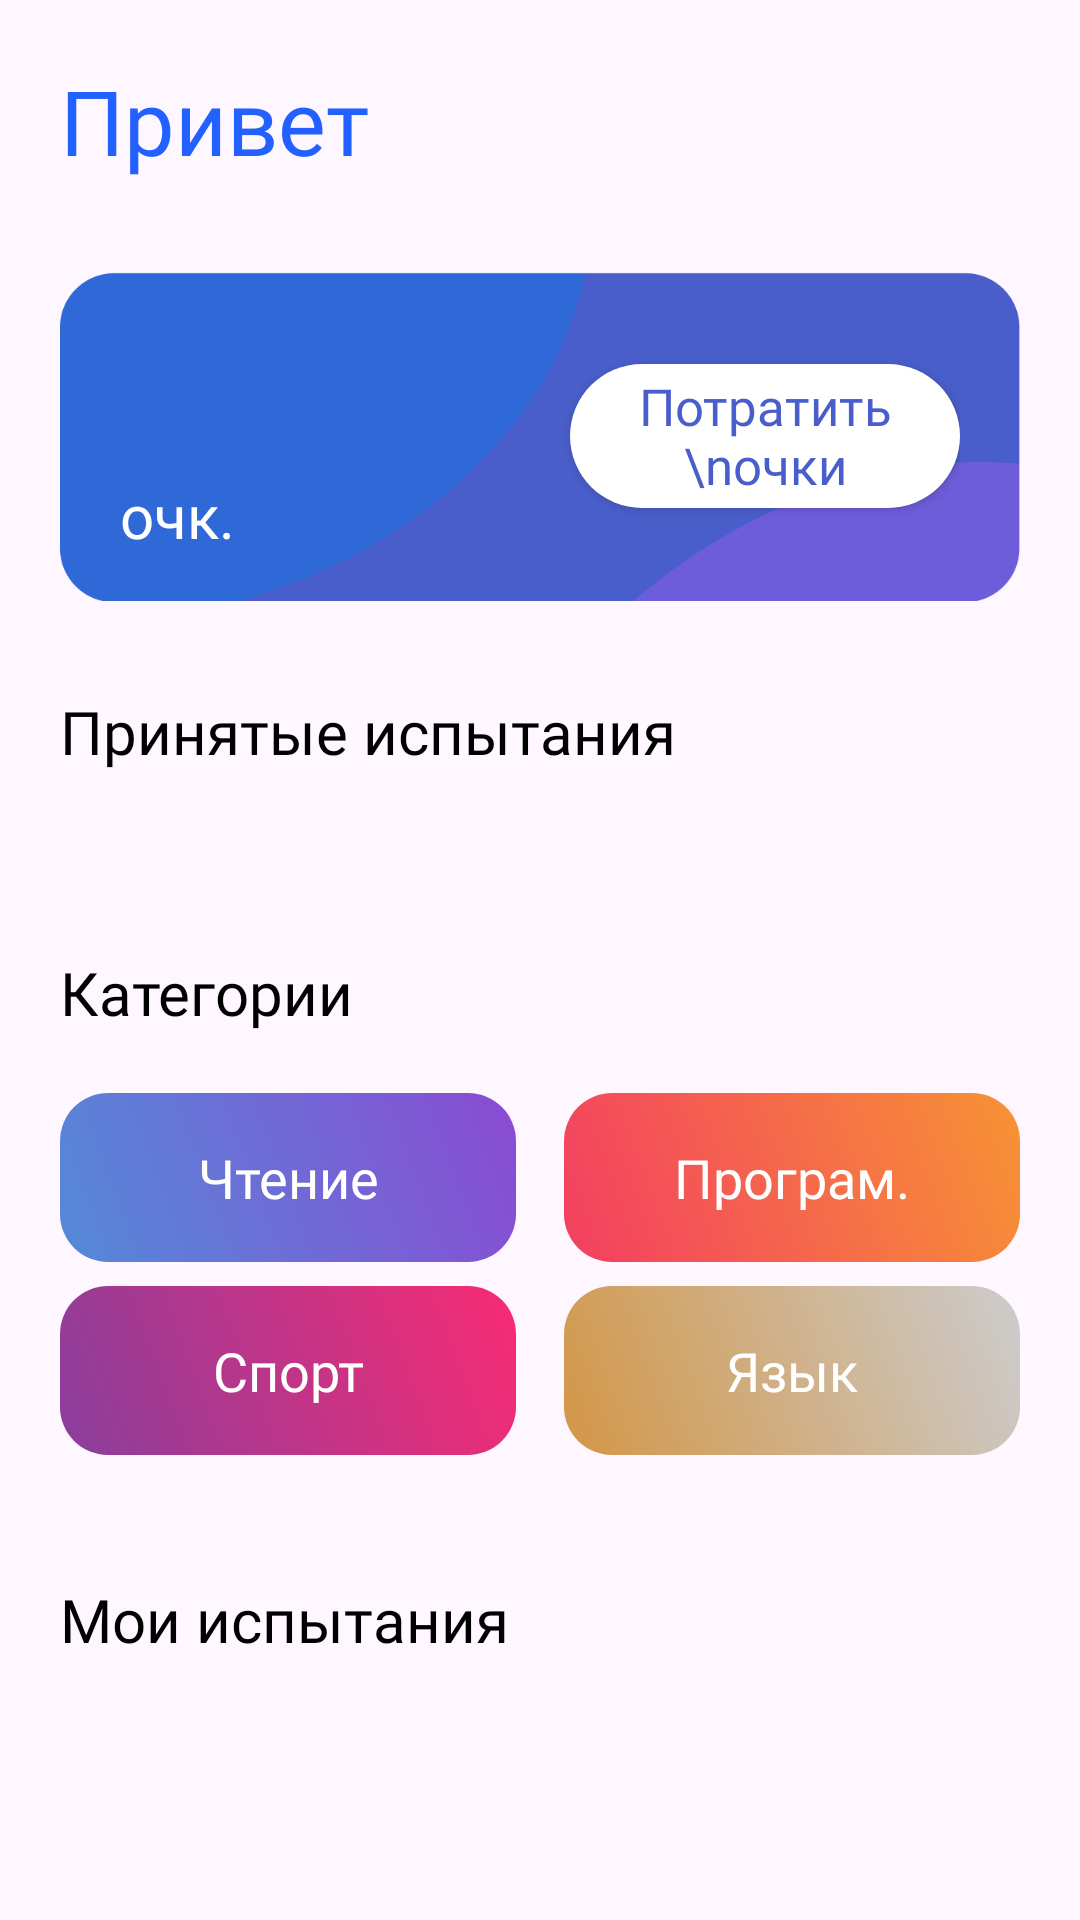

Write the Android layout XML for this screen, with the resource values it uses.
<!-- AndroidManifest.xml: application theme Theme.Slava -->
<!-- res/layout/fragment_home.xml -->
<?xml version="1.0" encoding="utf-8"?>
<androidx.constraintlayout.widget.ConstraintLayout xmlns:android="http://schemas.android.com/apk/res/android"
    xmlns:tools="http://schemas.android.com/tools"
    android:layout_width="match_parent"
    android:layout_height="match_parent"
    xmlns:app="http://schemas.android.com/apk/res-auto"
    tools:context=".fragments.HomeFragment">

    <ProgressBar
        android:id="@+id/progressBar"
        android:layout_width="wrap_content"
        android:layout_height="wrap_content"
        android:indeterminateTint="#2260FF"
        android:visibility="gone"
        app:layout_constraintBottom_toBottomOf="parent"
        app:layout_constraintEnd_toEndOf="parent"
        app:layout_constraintStart_toStartOf="parent"
        app:layout_constraintTop_toTopOf="parent" />

    <androidx.core.widget.NestedScrollView
        android:id="@+id/nestedScrollView"
        android:layout_width="0dp"
        android:layout_height="0dp"
        android:fillViewport="true"
        app:layout_constraintTop_toTopOf="parent"
        app:layout_constraintBottom_toBottomOf="parent"
        app:layout_constraintStart_toStartOf="parent"
        app:layout_constraintEnd_toEndOf="parent">

        <LinearLayout
            android:id="@+id/linearLayout"
            android:layout_width="match_parent"
            android:layout_height="wrap_content"
            android:orientation="vertical"
            android:paddingHorizontal="20dp">

            <TextView
                android:layout_width="wrap_content"
                android:layout_height="wrap_content"
                android:id="@+id/nameTextView"
                android:layout_marginTop="20dp"
                android:text="Привет"
                android:fontFamily="@font/ubuntu_regular"
                android:textSize="30sp"
                android:textColor="#2260FF"/>

            <LinearLayout
                android:layout_width="match_parent"
                android:layout_height="110dp"
                android:layout_marginTop="30dp"
                android:paddingHorizontal="20dp"
                android:paddingVertical="10dp"
                android:weightSum="2"
                android:background="@drawable/home_card_bg">

                <LinearLayout
                    android:layout_width="0dp"
                    android:layout_height="match_parent"
                    android:layout_weight="1"
                    android:gravity="center_vertical"
                    android:orientation="vertical">

                    <TextView
                        android:layout_width="wrap_content"
                        android:layout_height="wrap_content"
                        android:id="@+id/scoreTextView"
                        android:text=""
                        android:textColor="@color/white"
                        android:fontFamily="@font/ubuntu_medium"
                        android:textSize="40sp"/>

                    <TextView
                        android:layout_width="wrap_content"
                        android:layout_height="wrap_content"
                        android:text="очк."
                        android:textColor="@color/white"
                        android:fontFamily="@font/ubuntu_medium"
                        android:textSize="20sp"/>
                </LinearLayout>

                <androidx.appcompat.widget.AppCompatButton
                    android:layout_width="0dp"
                    android:layout_height="wrap_content"
                    android:id="@+id/parthnersButton"
                    android:layout_marginStart="20dp"
                    android:paddingHorizontal="10dp"
                    android:layout_gravity="center"
                    android:layout_weight="1"
                    android:background="@drawable/button_bg"
                    android:backgroundTint="@color/white"
                    android:text="Потратить \nочки"
                    android:textColor="#495ECA"
                    android:textAllCaps="false"
                    android:fontFamily="@font/ubuntu_medium"
                    android:textSize="17sp"/>
            </LinearLayout>

            <TextView
                android:layout_width="wrap_content"
                android:layout_height="wrap_content"
                android:text="Принятые испытания"
                android:fontFamily="@font/ubuntu_medium"
                android:textColor="@color/black"
                android:layout_marginTop="30dp"
                android:textSize="20sp"/>

            <androidx.recyclerview.widget.RecyclerView
                android:layout_width="match_parent"
                android:layout_height="wrap_content"
                android:layout_marginTop="20dp"
                android:scrollbars="none"
                android:nestedScrollingEnabled="false"
                android:id="@+id/activeChallengeRecyclerView"/>

            <androidx.constraintlayout.widget.ConstraintLayout
                android:layout_width="match_parent"
                android:layout_height="wrap_content"
                android:layout_marginTop="40dp">

                <TextView
                    android:id="@+id/categoriesTitle"
                    android:layout_width="wrap_content"
                    android:layout_height="wrap_content"
                    android:text="Категории"
                    android:textSize="20sp"
                    android:textColor="@color/black"
                    android:fontFamily="@font/ubuntu_medium"
                    app:layout_constraintTop_toTopOf="parent"
                    app:layout_constraintStart_toStartOf="parent" />

                
                <TextView
                    android:id="@+id/readingCategory"
                    android:layout_width="0dp"
                    android:layout_height="wrap_content"
                    android:layout_marginTop="20dp"
                    android:text="Чтение"
                    android:textColor="@android:color/white"
                    android:gravity="center"
                    android:fontFamily="@font/ubuntu_medium"
                    android:textSize="18sp"
                    android:padding="16dp"
                    android:background="@drawable/category_background_reading"
                    app:layout_constraintTop_toBottomOf="@id/categoriesTitle"
                    app:layout_constraintStart_toStartOf="parent"
                    app:layout_constraintEnd_toStartOf="@id/programmingCategory"
                    android:layout_marginEnd="8dp" />

                
                <TextView
                    android:id="@+id/programmingCategory"
                    android:layout_width="0dp"
                    android:layout_height="wrap_content"
                    android:layout_marginTop="20dp"
                    android:text="Програм."
                    android:textColor="@android:color/white"
                    android:fontFamily="@font/ubuntu_medium"
                    android:gravity="center"
                    android:textSize="18sp"
                    android:padding="16dp"
                    android:background="@drawable/category_background_programming"
                    app:layout_constraintTop_toBottomOf="@id/categoriesTitle"
                    app:layout_constraintStart_toEndOf="@id/readingCategory"
                    app:layout_constraintEnd_toEndOf="parent"
                    android:layout_marginStart="8dp" />

                
                <TextView
                    android:id="@+id/sportsCategory"
                    android:layout_width="0dp"
                    android:layout_height="wrap_content"
                    android:text="Спорт"
                    android:textColor="@android:color/white"
                    android:fontFamily="@font/ubuntu_medium"
                    android:gravity="center"
                    android:textSize="18sp"
                    android:padding="16dp"
                    android:background="@drawable/category_background_sports"
                    app:layout_constraintTop_toBottomOf="@id/readingCategory"
                    app:layout_constraintStart_toStartOf="parent"
                    app:layout_constraintEnd_toStartOf="@id/languageCategory"
                    android:layout_marginTop="8dp"
                    android:layout_marginEnd="8dp" />

                
                <TextView
                    android:id="@+id/languageCategory"
                    android:layout_width="0dp"
                    android:layout_height="wrap_content"
                    android:text="Язык"
                    android:textColor="@android:color/white"
                    android:fontFamily="@font/ubuntu_medium"
                    android:gravity="center"
                    android:textSize="18sp"
                    android:padding="16dp"
                    android:background="@drawable/category_background_language"
                    app:layout_constraintTop_toBottomOf="@id/programmingCategory"
                    app:layout_constraintStart_toEndOf="@id/sportsCategory"
                    app:layout_constraintEnd_toEndOf="parent"
                    android:layout_marginTop="8dp"
                    android:layout_marginStart="8dp" />
            </androidx.constraintlayout.widget.ConstraintLayout>

            <LinearLayout
                android:id="@+id/myChallengesSection"
                android:layout_width="match_parent"
                android:layout_height="wrap_content"
                android:layout_marginBottom="56dp"
                android:layout_marginTop="40dp"
                android:orientation="vertical">

                <RelativeLayout
                    android:id="@+id/myChallengesHeader"
                    android:layout_width="match_parent"
                    android:layout_height="wrap_content">

                    <TextView
                        android:layout_width="wrap_content"
                        android:layout_height="wrap_content"
                        android:layout_alignParentStart="true"
                        android:layout_centerVertical="true"
                        android:text="Мои испытания"
                        android:fontFamily="@font/ubuntu_medium"
                        android:textColor="@color/black"
                        android:textSize="20sp"/>

                    <ImageView
                        android:id="@+id/arrowIcon"
                        android:layout_width="30dp"
                        android:layout_height="30dp"
                        android:layout_alignParentEnd="true"
                        android:layout_centerVertical="true"
                        android:src="@drawable/ic_arrow_down" />
                </RelativeLayout>

                <androidx.recyclerview.widget.RecyclerView
                    android:id="@+id/myChallengesRecyclerView"
                    android:layout_width="match_parent"
                    android:layout_height="wrap_content"
                    android:scrollbars="none"
                    android:layout_marginBottom="40dp"
                    android:nestedScrollingEnabled="false"
                    android:visibility="gone"
                    android:paddingTop="8dp" />
            </LinearLayout>
        </LinearLayout>
    </androidx.core.widget.NestedScrollView>
</androidx.constraintlayout.widget.ConstraintLayout>
<!-- resources referenced by this layout -->
<resources>
  <color name="black">#FF000000</color>
  <color name="white">#FFFFFFFF</color>
  <!-- drawable button_bg (drawable) -->
  <?xml version="1.0" encoding="utf-8"?>
  <shape xmlns:android="http://schemas.android.com/apk/res/android" android:shape="rectangle">
      <solid android:color="#2260FF"/>
      <corners android:radius="25dp"/>
  </shape>
  <!-- drawable category_background_language (drawable) -->
  <shape xmlns:android="http://schemas.android.com/apk/res/android" android:shape="rectangle">
      <gradient android:startColor="#D39646" android:endColor="#CCCCCD" android:angle="45"/>
      <corners android:radius="16dp"/>
  </shape>
  <!-- drawable category_background_programming (drawable) -->
  <shape xmlns:android="http://schemas.android.com/apk/res/android" android:shape="rectangle">
      <gradient android:startColor="#F33E62" android:endColor="#F79334" android:angle="45"/>
      <corners android:radius="16dp"/>
  </shape>
  <!-- drawable category_background_reading (drawable) -->
  <shape xmlns:android="http://schemas.android.com/apk/res/android" android:shape="rectangle">
      <gradient android:startColor="#548AD8" android:endColor="#8A4BD3" android:angle="45"/>
      <corners android:radius="16dp"/>
  </shape>
  <!-- drawable category_background_sports (drawable) -->
  <shape xmlns:android="http://schemas.android.com/apk/res/android" android:shape="rectangle">
      <gradient android:startColor="#893E9C" android:endColor="#F82B73" android:angle="45"/>
      <corners android:radius="16dp"/>
  </shape>
  <!-- drawable home_card_bg: png bitmap (drawable, 9705 bytes) -->
  <style name="Theme.Slava" parent="Base.Theme.Slava" />
  <style name="Base.Theme.Slava" parent="Theme.Material3.DayNight.NoActionBar">
      </style>
</resources>
